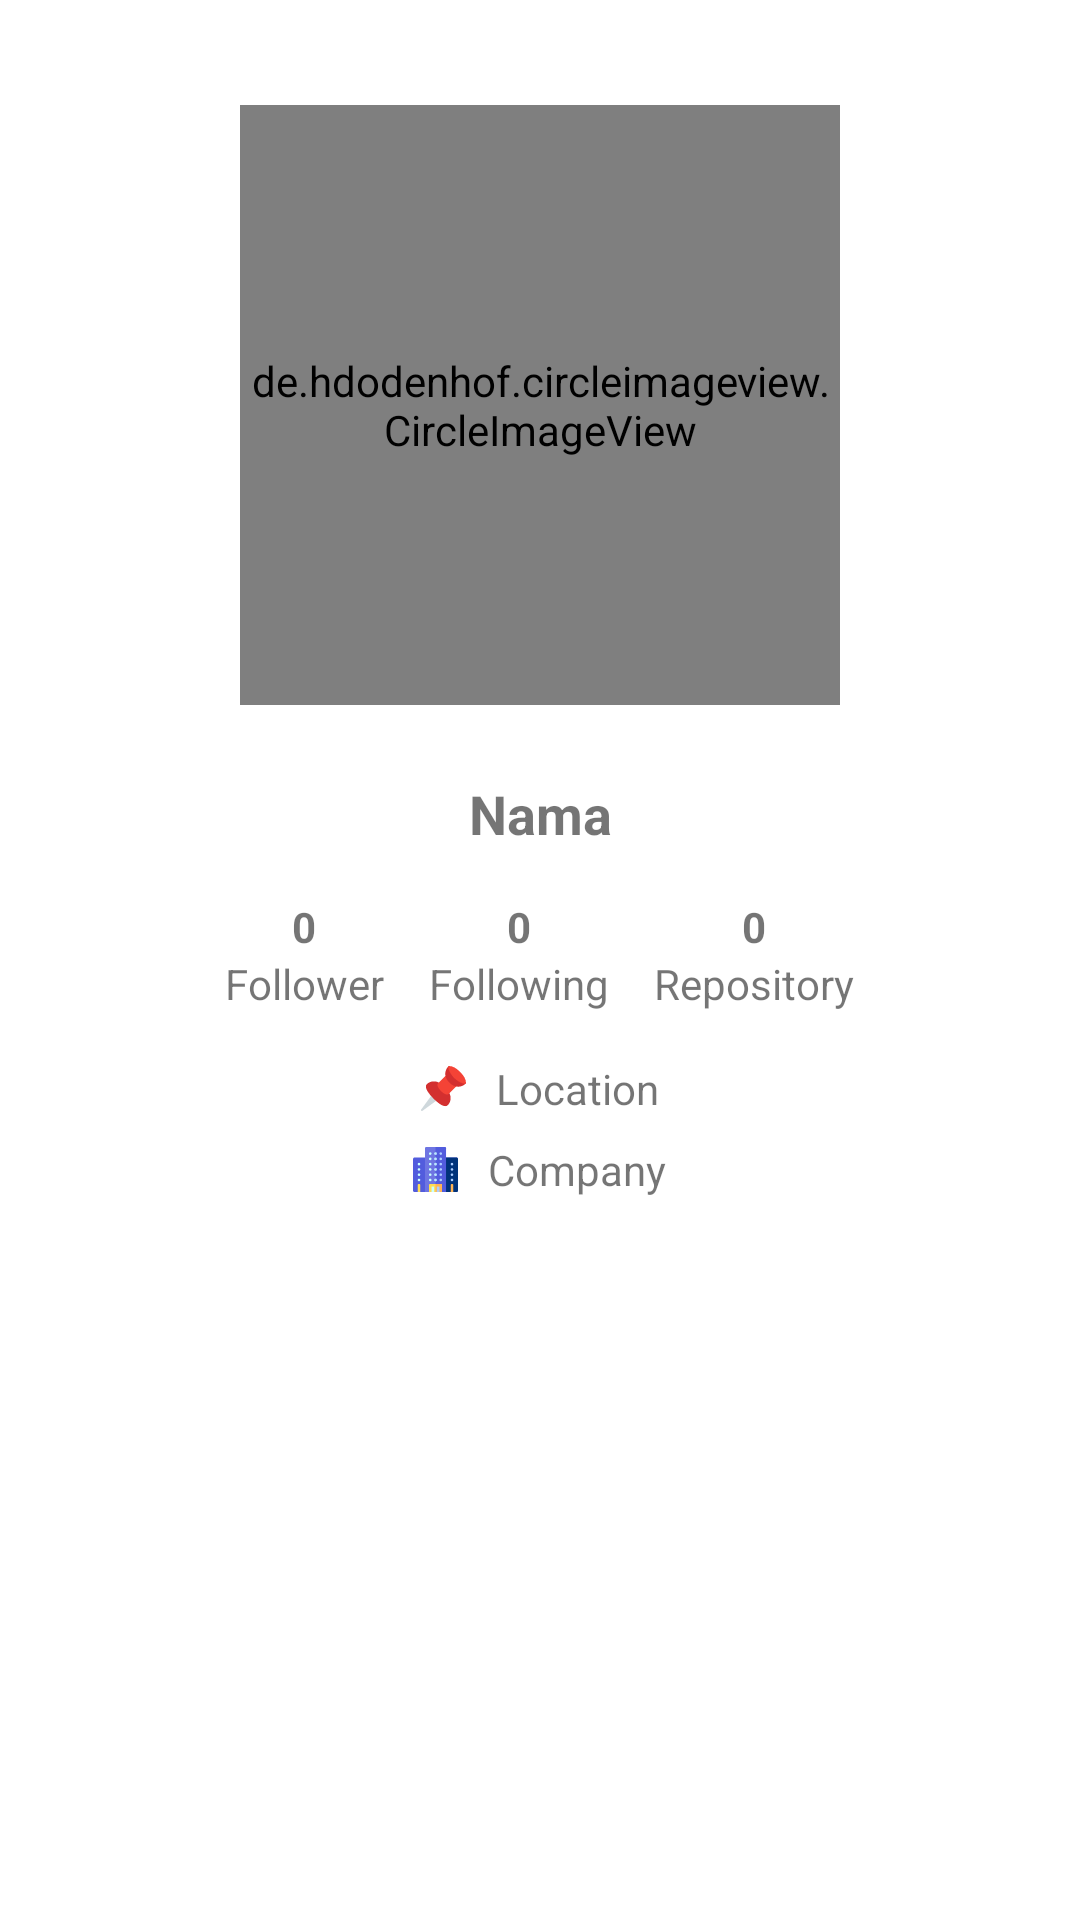

This screen was rendered from an Android layout file. Write that file and the resources it references.
<!-- AndroidManifest.xml: application theme Theme.GithubUser -->
<!-- res/layout/activity_detail.xml -->
<?xml version="1.0" encoding="utf-8"?>
<androidx.constraintlayout.widget.ConstraintLayout xmlns:android="http://schemas.android.com/apk/res/android"
    xmlns:app="http://schemas.android.com/apk/res-auto"
    xmlns:tools="http://schemas.android.com/tools"
    android:layout_width="match_parent"
    android:layout_height="match_parent"
    tools:context=".DetailActivity">

    <ScrollView
        android:layout_width="match_parent"
        android:layout_height="match_parent"
        android:layout_margin="3dp"
        app:layout_constraintBottom_toBottomOf="parent"
        app:layout_constraintStart_toStartOf="parent"
        app:layout_constraintTop_toTopOf="parent">

        <LinearLayout
            android:layout_width="match_parent"
            android:layout_height="wrap_content"
            android:orientation="vertical">


            <de.hdodenhof.circleimageview.CircleImageView
                android:id="@+id/img_avatar"
                android:layout_width="200dp"
                android:layout_height="200dp"
                android:layout_gravity="center"
                android:layout_marginTop="32dp"
                android:src="@color/teal_700" />

            <TextView
                android:id="@+id/tv_nama"
                android:layout_width="match_parent"
                android:layout_height="wrap_content"
                android:layout_marginTop="24dp"
                android:gravity="center"
                android:text="@string/nama"
                android:textSize="18sp"
                android:textStyle="bold" />

            <LinearLayout
                android:layout_width="match_parent"
                android:layout_height="wrap_content"
                android:layout_marginTop="16dp"
                android:gravity="center"
                android:orientation="horizontal">

                <LinearLayout
                    android:layout_width="wrap_content"
                    android:layout_height="wrap_content"
                    android:orientation="vertical">

                    <TextView
                        android:id="@+id/tv_followers"
                        style="@style/tv1" />

                    <TextView
                        android:layout_width="wrap_content"
                        android:layout_height="match_parent"
                        android:text="@string/follower" />

                </LinearLayout>

                <LinearLayout
                    android:layout_width="wrap_content"
                    android:layout_height="wrap_content"
                    android:layout_marginStart="15dp"
                    android:layout_marginEnd="15dp"
                    android:orientation="vertical">

                    <TextView
                        android:id="@+id/tv_following"
                        style="@style/tv1" />

                    <TextView
                        android:layout_width="wrap_content"
                        android:layout_height="match_parent"
                        android:text="@string/following" />

                </LinearLayout>

                <LinearLayout
                    android:layout_width="wrap_content"
                    android:layout_height="wrap_content"
                    android:orientation="vertical">

                    <TextView
                        android:id="@+id/tv_repository"
                        style="@style/tv1" />

                    <TextView
                        android:layout_width="wrap_content"
                        android:layout_height="match_parent"
                        android:text="@string/repository" />
                </LinearLayout>
            </LinearLayout>


            <LinearLayout
                android:layout_width="match_parent"
                android:layout_height="wrap_content"
                android:layout_marginTop="16dp"
                android:gravity="center"
                android:orientation="horizontal"
                tools:ignore="UseCompoundDrawables">

                <ImageView
                    android:layout_width="15dp"
                    android:layout_height="15dp"
                    android:layout_marginEnd="10dp"
                    android:contentDescription="@string/location"
                    android:src="@drawable/ic_pin" />

                <TextView
                    android:id="@+id/tv_location"
                    android:layout_width="wrap_content"
                    android:layout_height="wrap_content"
                    android:text="@string/location" />
            </LinearLayout>

            <LinearLayout
                android:layout_width="match_parent"
                android:layout_height="wrap_content"
                android:layout_marginTop="8dp"
                android:gravity="center"
                android:orientation="horizontal"
                tools:ignore="UseCompoundDrawables">

                <ImageView
                    android:layout_width="15dp"
                    android:layout_height="15dp"
                    android:layout_marginEnd="10dp"
                    android:contentDescription="@string/company"
                    android:src="@drawable/ic_office_building" />

                <TextView
                    android:id="@+id/tv_company"
                    android:layout_width="wrap_content"
                    android:layout_height="wrap_content"
                    android:text="@string/company" />
            </LinearLayout>

        </LinearLayout>
    </ScrollView>

</androidx.constraintlayout.widget.ConstraintLayout>
<!-- resources referenced by this layout -->
<resources>
  <color name="teal_700">#FF018786</color>
  <!-- drawable ic_office_building: vector/xml drawable (drawable, 5718 chars, omitted) -->
  <!-- drawable ic_pin: vector/xml drawable (drawable, 2099 chars, omitted) -->
  <string name="company">Company</string>
  <string name="follower">Follower</string>
  <string name="following">Following</string>
  <string name="location">Location</string>
  <string name="nama">Nama</string>
  <string name="repository">Repository</string>
  <style name="tv1">
          <item name="android:layout_width">wrap_content</item>
          <item name="android:layout_height">match_parent</item>
          <item name="android:layout_gravity">center</item>
          <item name="android:text">@string/Jumlah</item>
          <item name="android:textStyle">bold</item>
      </style>
  <style name="Theme.GithubUser" parent="Theme.MaterialComponents.DayNight.DarkActionBar">
          
          <item name="colorPrimary">@color/grey</item>
          <item name="colorPrimaryVariant">@color/black</item>
          <item name="colorOnPrimary">@color/white</item>
          
          <item name="colorSecondary">@color/teal_200</item>
          <item name="colorSecondaryVariant">@color/teal_700</item>
          <item name="colorOnSecondary">@color/black</item>
          
          <item name="android:statusBarColor" tools:targetApi="l">?attr/colorPrimaryVariant</item>
          
      </style>
  <string name="Jumlah">0</string>
  <color name="grey">#212121</color>
  <color name="black">#FF000000</color>
  <color name="white">#FFFFFFFF</color>
  <color name="teal_200">#FF03DAC5</color>
</resources>
